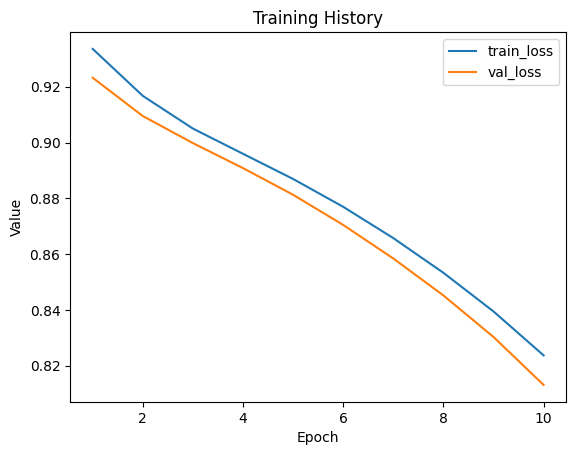

Data behind this chart, as committed beside it:
train_loss, val_loss
0.9336, 0.9232
0.9167, 0.9095
0.905, 0.8998
0.896, 0.8908
0.8869, 0.8813
0.877, 0.8705
0.8657, 0.8584
0.8533, 0.8452
0.8395, 0.8303
0.8237, 0.8131
